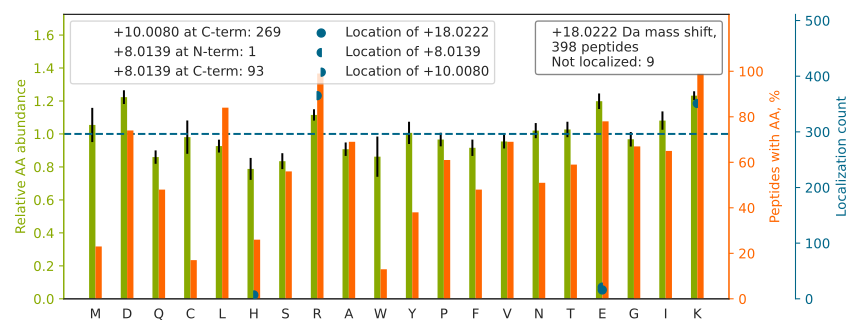

Source data for this figure (header and first rows):
top isoform	localization score	spectrum
VHSPSGAVEECHVSELEPDK[+8]YAVR[+10]	1	QEXI22204.15372.15372.4
GTEAGQVGEPGIPTGEAGPSCSSASDK[+8]LPR[+10]	1.0	QEXI22204.20957.20957.3
TQTVCNFTDGALVQHQEWDGK[+8]ESTITR[+10]	0.9592	QEXI22204.24754.24754.3
GHYTEGAELVDSVLDVVR[+10]K[+8]	1	QEXI22204.34619.34619.3
AWVWNTHADFADECPK[+8]PELLAIR[+10]	0.9674	QEXI22204.37484.37484.3
ETVVEVPQVTWEDIGGLE[+8]DVKR[+10]	0.0213	QEXI22204.41973.41973.3
ALGALVDSCAPGLCPDWESWDPQK[+8]PVDNAR[+10]	1	QEXI22204.42576.42576.3
AQLNIGNVLPVGTMPEGTIVCCLEEK[+8]PGDR[+10]	0.9437	QEXI22204.45622.45622.3
EAGFPPGVVNIVPGFGPTAGAAIASHEDVDK[+8]VAFTG…	1	QEXI22204.47032.47032.4
DTVTISGPQAPVFEFVEQLR[+10]K[+8]	0.9969	QEXI22204.47609.47609.3
ALDLFSDNAPPPELLEIINE[+18]DIAKR	0.9999	QEXI22204.55215.55215.3
DFSPVPWSQYFESMEDVEVENETGK[+8]DTFR[+10]	0.9982	QEXI22204.52845.52845.3
AGFVGGQFWSVYTPCDTQNK[+8]DAVR[+10]	1.0	QEXI22204.34451.34451.3
DGIEPGHIPGTVNIPFTDFLSQEGLEKSPEEIR		QEXI22204.48366.48366.4
FTASAGIQVVGDDLTVTNPK[+8]R[+10]	1.0	QEXI22204.28681.28681.2
HSQAVEELAEQLEQTK[+8]R[+10]	0.9995	QEXI22204.19983.19983.3
SLQDIIAILGMDELSEEDK[+8]LTVSR[+10]	0.9986	QEXI22204.56026.56026.3
GFGFVTYATVEEVDAAMNAR[+10]PHK[+8]	0.9557	QEXI22204.36848.36848.3
INALTAASEAACLIVSVDETIK[+8]NPR[+10]	0.9999	QEXI22204.51875.51875.3
NLEAVETLGSTSTICSDK[+8]TGTLTQNR[+10]	1	QEXI22204.25969.25969.3
FSGWYDADLSPAGHEEAK[+8]R[+10]	0.9607	QEXI22204.19227.19227.3
GFGFVTYSCVEEVDAAMCARPH[+10]K[+8]	1	QEXI22204.32219.32219.4
AADCEVEQWDSDEPIPAK[+8]ELER[+10]	0.9554	QEXI22204.28335.28335.3
EHPVLALPGAPAQFPVLEEHR[+10]PLQK[+8]	0.001009	QEXI22204.31315.31315.4
DVQGTDASLDEE[+18]LDRVK	0.9399	QEXI22204.23397.23397.2
IYQNIQDGSLDLNAAE[+8]SGVQHKPSAPQGGR[+10]	0.9994	QEXI22204.21101.21101.4
WVTTASLLDYDTVAGADK[+8]FGNICVVR[+10]	1.0	QEXI22204.45031.45031.3
TLTAVHDAILEDLVFPSEIVGK[+8]R[+10]	0.9536	QEXI22204.43267.43267.3
LGGLTQAPGNPVLAVQINQDK[+8]NFAFLEFR[+10]	1	QEXI22204.48132.48132.3
GLPFQANAQDIINFFAPLK[+8]PVR[+10]	1.0	QEXI22204.53909.53909.3
GYSLVSGGTDNHLVLVDLR[+10]PK[+8]	1	QEXI22204.30206.30206.4
SAGVQCFGPTAEAAQLESSK[+8]R[+10]	0.9976	QEXI22204.19373.19373.3
VFTTQELVQAFTHAPATLEADR[+10]GGK[+8]	0.9976	QEXI22204.39158.39158.4
LMEPIYLVEIQCPEQVVGGIYGVLNR[+10]K[+8]	1	QEXI22204.54228.54228.3
YGIICMEDLIHEIYTVGK[+8]R[+10]	1	QEXI22204.45466.45466.3
DHASIQMNVAEVDK[+8]VTGR[+10]	0.9699	QEXI22204.19631.19631.3
DAGYEFDICFTSVQK[+8]R[+10]	1	QEXI22204.32020.32020.2
YADLTEDQLPSCESLK[+8]DTIAR[+10]	1	QEXI22204.30057.30057.2
VGMGSGSICITQEVLACGR[+10]PQATAVYK[+8]	1	QEXI22204.32628.32628.3
QDLPNAMNAAEITDK[+8]LGLHSLR[+10]	0.9947	QEXI22204.34945.34945.3
VVFGPELVSLGPEEQFTVLSLSAGR[+10]PK[+8]	1	QEXI22204.49526.49526.3
GAVNMPFMDFLTEDGFEK[+8]GPEELR[+10]	0.9582	QEXI22204.49835.49835.3
HSQFIGYPITLYLEK[+8]ER[+10]	0.929	QEXI22204.30956.30956.3
MAVTFIGNSTAIQELFK[+8]R[+10]	0.9998	QEXI22204.41299.41299.2
AASGFNAMEDAQTLR[+10]K[+8]	1	QEXI22204.14791.14791.2
LGGNYGPTVLVQQEALK[+8]R[+10]	0.9965	QEXI22204.24076.24076.3
QVDVPTLTGAFGILAAHVPTLQVLR[+10]PGLVVVHAED…	0.9998	QEXI22204.52764.52764.5
EAVCIVLSDDTCSDEK[+8]IR[+10]	0.9573	QEXI22204.22647.22647.3
SLNAASAMGPAPLISTPPSR[+10]PPQVK[+8]	1.0	QEXI22204.28910.28910.3
LLGPDAAINLTDPDGALAK[+8]R[+10]	1.0	QEXI22204.33559.33559.3
LVINGNPITIFQE[+8]R[+10]DPSK	0.8362	QEXI22204.33932.33932.2
ICANHYITPMMELK[+8]PNAGSDR[+10]	0.9895	QEXI22204.22067.22067.3
NAPAIIFIDELDAIAPK[+8]R[+10]	1	QEXI22204.46286.46286.2
NQVAMNPTNTVFDAK[+8]R[+10]	1.0	QEXI22204.16431.16431.2
MGLVDQLVEPLGPGLKPPEE[+8]R[+10]	0.9458	QEXI22204.40763.40763.3
LAEQFVLLNLVYETTDK[+8]HLSPDGQYVPR[+10]	1	QEXI22204.47633.47633.4
VNNASLIGLGYTQTLR[+10]PGVK[+8]	1.0	QEXI22204.28014.28014.3
VFEVSLADLQNDEVAFR[+10]K[+8]	1	QEXI22204.37277.37277.2
MASTFIGNSTAIQELFK[+8]R[+10]	0.9965	QEXI22204.37930.37930.2
ASFITPVPGGVGPMTVAMLMQSTVESAK[+8]R[+10]	0.9407	QEXI22204.53024.53024.4
... 338 more rows
